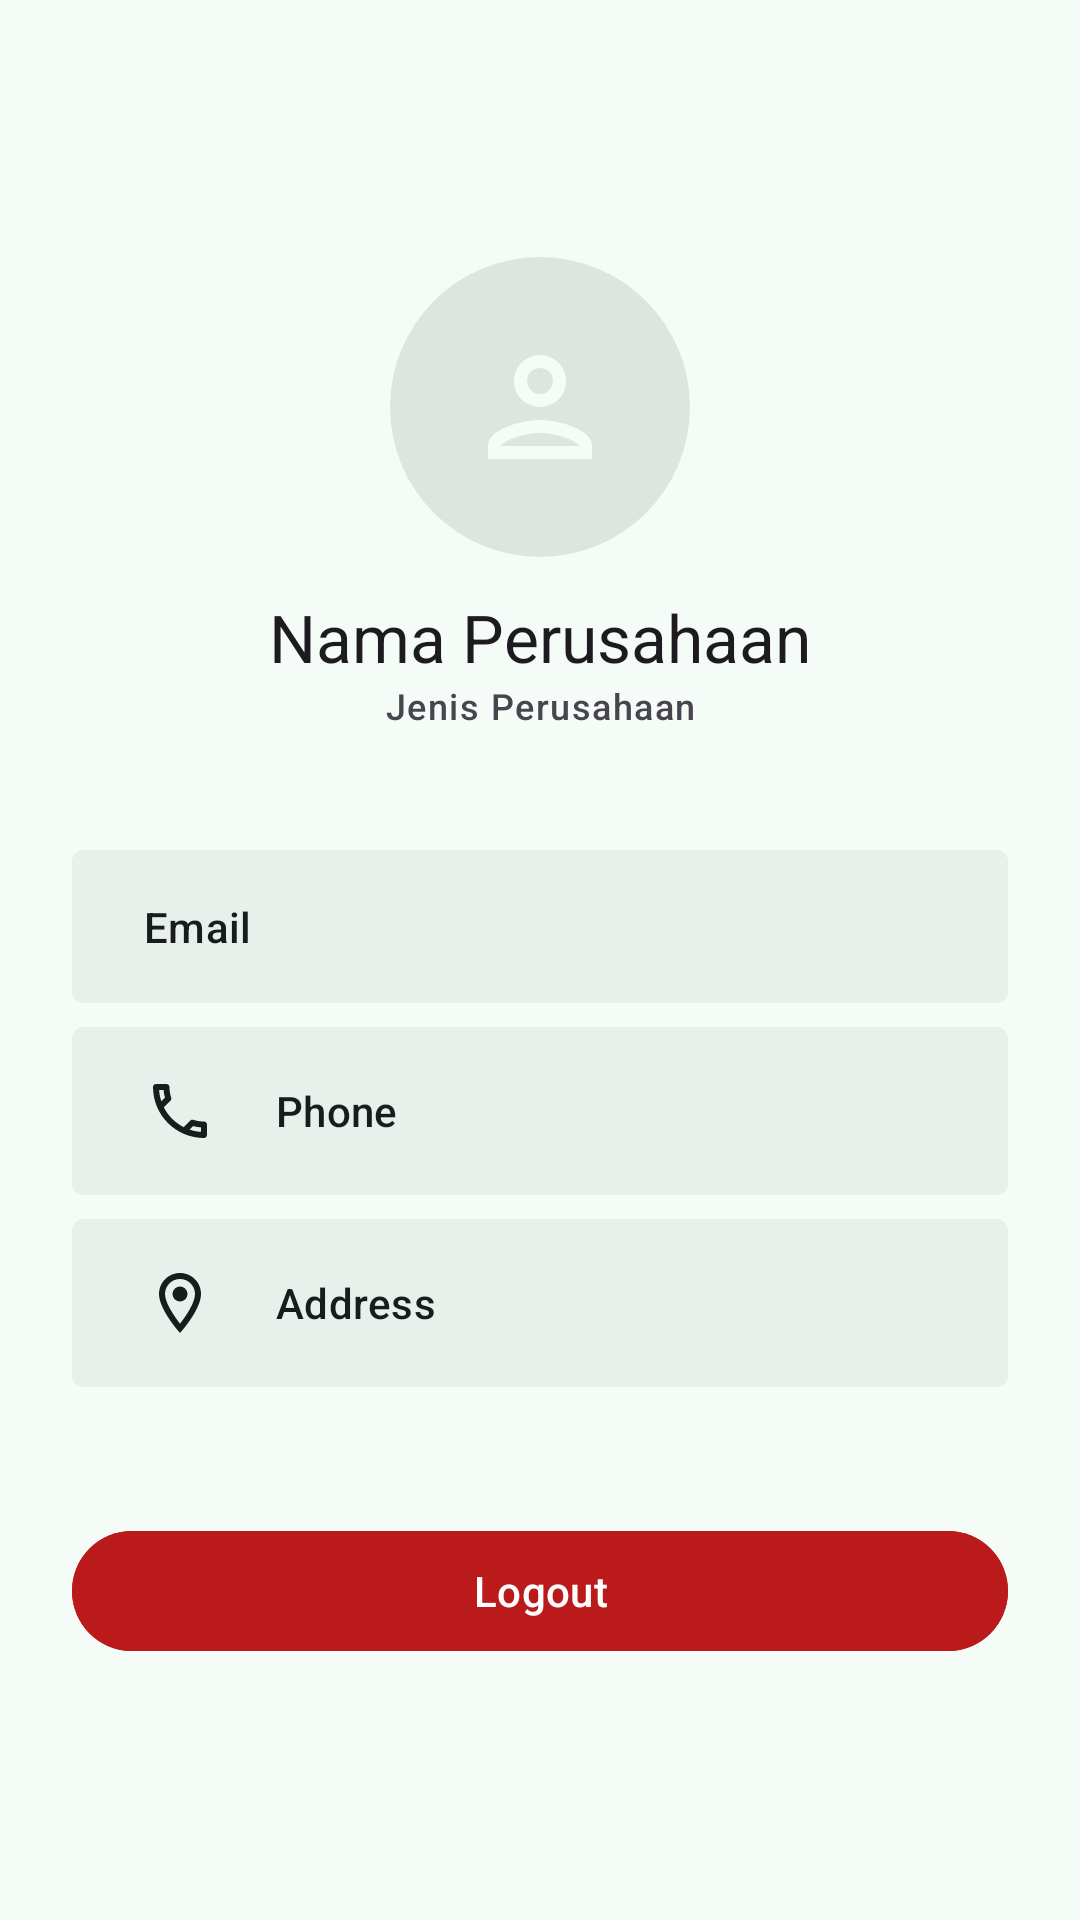

Layout XML and referenced resources for this Android screen:
<!-- AndroidManifest.xml: application theme AppTheme -->
<!-- res/layout/activity_profile.xml -->
<?xml version="1.0" encoding="utf-8"?>
<androidx.constraintlayout.widget.ConstraintLayout xmlns:android="http://schemas.android.com/apk/res/android"
    xmlns:app="http://schemas.android.com/apk/res-auto"
    xmlns:tools="http://schemas.android.com/tools"
    android:id="@+id/main"
    android:layout_width="match_parent"
    android:layout_height="match_parent"
    tools:context=".ui.dashboard.ProfileActivity">

    <com.google.android.material.imageview.ShapeableImageView
        android:id="@+id/img_profile"
        android:layout_width="100dp"
        android:layout_height="100dp"
        android:background="@color/md_theme_surfaceContainerHighest"
        android:src="@drawable/ic_person"
        app:tint="@color/md_theme_surface"
        app:contentPadding="24dp"
        app:shapeAppearance="@style/CircularShapeAppearance"
        app:layout_constraintBottom_toTopOf="@+id/txt_company"
        app:layout_constraintEnd_toEndOf="parent"
        app:layout_constraintHorizontal_bias="0.5"
        app:layout_constraintStart_toStartOf="parent"
        app:layout_constraintTop_toTopOf="parent"
        app:layout_constraintVertical_chainStyle="packed" />

    <com.google.android.material.textview.MaterialTextView
        android:id="@+id/txt_company"
        style="@style/TextAppearance.Material3.TitleLarge"
        android:layout_width="wrap_content"
        android:layout_height="wrap_content"
        android:layout_marginTop="12dp"
        android:text="Nama Perusahaan"
        app:layout_constraintBottom_toTopOf="@+id/txt_type"
        app:layout_constraintEnd_toEndOf="parent"
        app:layout_constraintHorizontal_bias="0.5"
        app:layout_constraintStart_toStartOf="parent"
        app:layout_constraintTop_toBottomOf="@+id/img_profile" />

    <com.google.android.material.textview.MaterialTextView
        android:id="@+id/txt_type"
        style="@style/TextAppearance.Material3.LabelMedium"
        android:layout_width="wrap_content"
        android:layout_height="wrap_content"
        android:text="Jenis Perusahaan"
        app:layout_constraintBottom_toTopOf="@+id/btn_email"
        app:layout_constraintEnd_toEndOf="parent"
        app:layout_constraintHorizontal_bias="0.5"
        app:layout_constraintStart_toStartOf="parent"
        app:layout_constraintTop_toBottomOf="@+id/txt_company" />

    <com.google.android.material.button.MaterialButton
        android:id="@+id/btn_email"
        style="@style/ButtonMenu"
        android:layout_width="match_parent"
        android:layout_height="wrap_content"
        android:layout_marginHorizontal="24dp"
        android:layout_marginTop="36dp"
        android:drawableLeft="@drawable/ic_email"
        android:text="Email"
        app:layout_constraintBottom_toTopOf="@+id/btn_phone"
        app:layout_constraintEnd_toEndOf="parent"
        app:layout_constraintHorizontal_bias="0.5"
        app:layout_constraintStart_toStartOf="parent"
        app:layout_constraintTop_toBottomOf="@+id/txt_type" />

    <com.google.android.material.button.MaterialButton
        android:id="@+id/btn_phone"
        style="@style/ButtonMenu"
        android:layout_width="match_parent"
        android:layout_height="wrap_content"
        android:layout_marginHorizontal="24dp"
        android:drawableLeft="@drawable/ic_phone"
        android:text="Phone"
        app:layout_constraintBottom_toTopOf="@+id/btn_address"
        app:layout_constraintEnd_toEndOf="parent"
        app:layout_constraintHorizontal_bias="0.5"
        app:layout_constraintStart_toStartOf="parent"
        app:layout_constraintTop_toBottomOf="@+id/btn_email" />

    <com.google.android.material.button.MaterialButton
        android:id="@+id/btn_address"
        style="@style/ButtonMenu"
        android:layout_width="match_parent"
        android:layout_height="wrap_content"
        android:layout_marginHorizontal="24dp"
        android:drawableLeft="@drawable/ic_location"
        android:text="Address"
        app:layout_constraintBottom_toTopOf="@+id/btn_logout"
        app:layout_constraintEnd_toEndOf="parent"
        app:layout_constraintHorizontal_bias="0.5"
        app:layout_constraintStart_toStartOf="parent"
        app:layout_constraintTop_toBottomOf="@+id/btn_phone" />

    <com.google.android.material.button.MaterialButton
        android:id="@+id/btn_logout"
        android:layout_width="match_parent"
        android:layout_height="wrap_content"
        android:layout_marginHorizontal="24dp"
        android:layout_marginTop="40dp"
        android:backgroundTint="?attr/colorError"
        android:text="Logout"
        app:layout_constraintBottom_toBottomOf="parent"
        app:layout_constraintEnd_toEndOf="parent"
        app:layout_constraintHorizontal_bias="0.5"
        app:layout_constraintStart_toStartOf="parent"
        app:layout_constraintTop_toBottomOf="@+id/btn_address" />

</androidx.constraintlayout.widget.ConstraintLayout>
<!-- resources referenced by this layout -->
<resources>
  <color name="md_theme_surface">#F5FBF6</color>
  <color name="md_theme_surfaceContainerHighest">#DEE4DF</color>
  <!-- drawable ic_person (drawable) -->
  <vector xmlns:android="http://schemas.android.com/apk/res/android" android:height="24dp" android:tint="@color/md_theme_onSurface" android:viewportHeight="24" android:viewportWidth="24" android:width="24dp">
        
      <path android:fillColor="#FFFFFF" android:pathData="M12,6c1.1,0 2,0.9 2,2s-0.9,2 -2,2 -2,-0.9 -2,-2 0.9,-2 2,-2m0,10c2.7,0 5.8,1.29 6,2L6,18c0.23,-0.72 3.31,-2 6,-2m0,-12C9.79,4 8,5.79 8,8s1.79,4 4,4 4,-1.79 4,-4 -1.79,-4 -4,-4zM12,14c-2.67,0 -8,1.34 -8,4v2h16v-2c0,-2.66 -5.33,-4 -8,-4z"/>
      
  </vector>
  <style name="ButtonMenu" parent="Widget.Material3.Button">
          <item name="android:backgroundTint">@color/md_theme_surfaceContainer</item>
          <item name="android:drawableTint">@color/md_theme_onSurface</item>
          <item name="android:paddingVertical">16dp</item>
          <item name="android:textAlignment">textStart</item>
          <item name="android:textColor">@color/md_theme_onSurface</item>
          <item name="cornerRadius">4dp</item>
          <item name="iconPadding">20dp</item>
      </style>
  <style name="CircularShapeAppearance">
          <item name="cornerFamily">rounded</item>
          <item name="cornerSize">50%</item>
      </style>
  <color name="md_theme_onSurface">#171D1A</color>
  <color name="md_theme_surfaceContainer">#E9EFEA</color>
  <color name="md_theme_primary">#176B53</color>
  <color name="md_theme_onPrimary">#FFFFFF</color>
  <color name="md_theme_primaryContainer">#A4F2D4</color>
  <color name="md_theme_onPrimaryContainer">#002117</color>
  <color name="md_theme_secondary">#4C6359</color>
  <color name="md_theme_onSecondary">#FFFFFF</color>
  <color name="md_theme_secondaryContainer">#CEE9DC</color>
  <color name="md_theme_onSecondaryContainer">#082018</color>
  <color name="md_theme_tertiary">#3F6375</color>
  <color name="md_theme_onTertiary">#FFFFFF</color>
  <color name="md_theme_tertiaryContainer">#C3E8FE</color>
  <color name="md_theme_onTertiaryContainer">#001E2B</color>
  <color name="md_theme_error">#BA1A1A</color>
  <color name="md_theme_onError">#FFFFFF</color>
  <color name="md_theme_errorContainer">#FFDAD6</color>
  <color name="md_theme_onErrorContainer">#410002</color>
  <color name="md_theme_background">#F5FBF6</color>
  <color name="md_theme_onBackground">#171D1A</color>
  <color name="md_theme_surfaceVariant">#DBE5DE</color>
  <color name="md_theme_onSurfaceVariant">#404944</color>
  <color name="md_theme_outline">#707974</color>
  <color name="md_theme_outlineVariant">#BFC9C3</color>
  <color name="md_theme_inverseSurface">#2C322F</color>
  <color name="md_theme_inverseOnSurface">#ECF2ED</color>
  <color name="md_theme_inversePrimary">#89D6B9</color>
  <color name="md_theme_primaryFixed">#A4F2D4</color>
  <color name="md_theme_onPrimaryFixed">#002117</color>
  <color name="md_theme_primaryFixedDim">#89D6B9</color>
  <color name="md_theme_onPrimaryFixedVariant">#00513E</color>
  <color name="md_theme_secondaryFixed">#CEE9DC</color>
  <color name="md_theme_onSecondaryFixed">#082018</color>
  <color name="md_theme_secondaryFixedDim">#B2CCC0</color>
  <color name="md_theme_onSecondaryFixedVariant">#344C42</color>
  <color name="md_theme_tertiaryFixed">#C3E8FE</color>
  <color name="md_theme_onTertiaryFixed">#001E2B</color>
  <color name="md_theme_tertiaryFixedDim">#A7CCE1</color>
  <color name="md_theme_onTertiaryFixedVariant">#274B5D</color>
  <color name="md_theme_surfaceDim">#D5DBD7</color>
  <color name="md_theme_surfaceBright">#F5FBF6</color>
  <color name="md_theme_surfaceContainerLowest">#FFFFFF</color>
  <color name="md_theme_surfaceContainerLow">#EFF5F0</color>
  <color name="md_theme_surfaceContainerHigh">#E4EAE5</color>
</resources>
